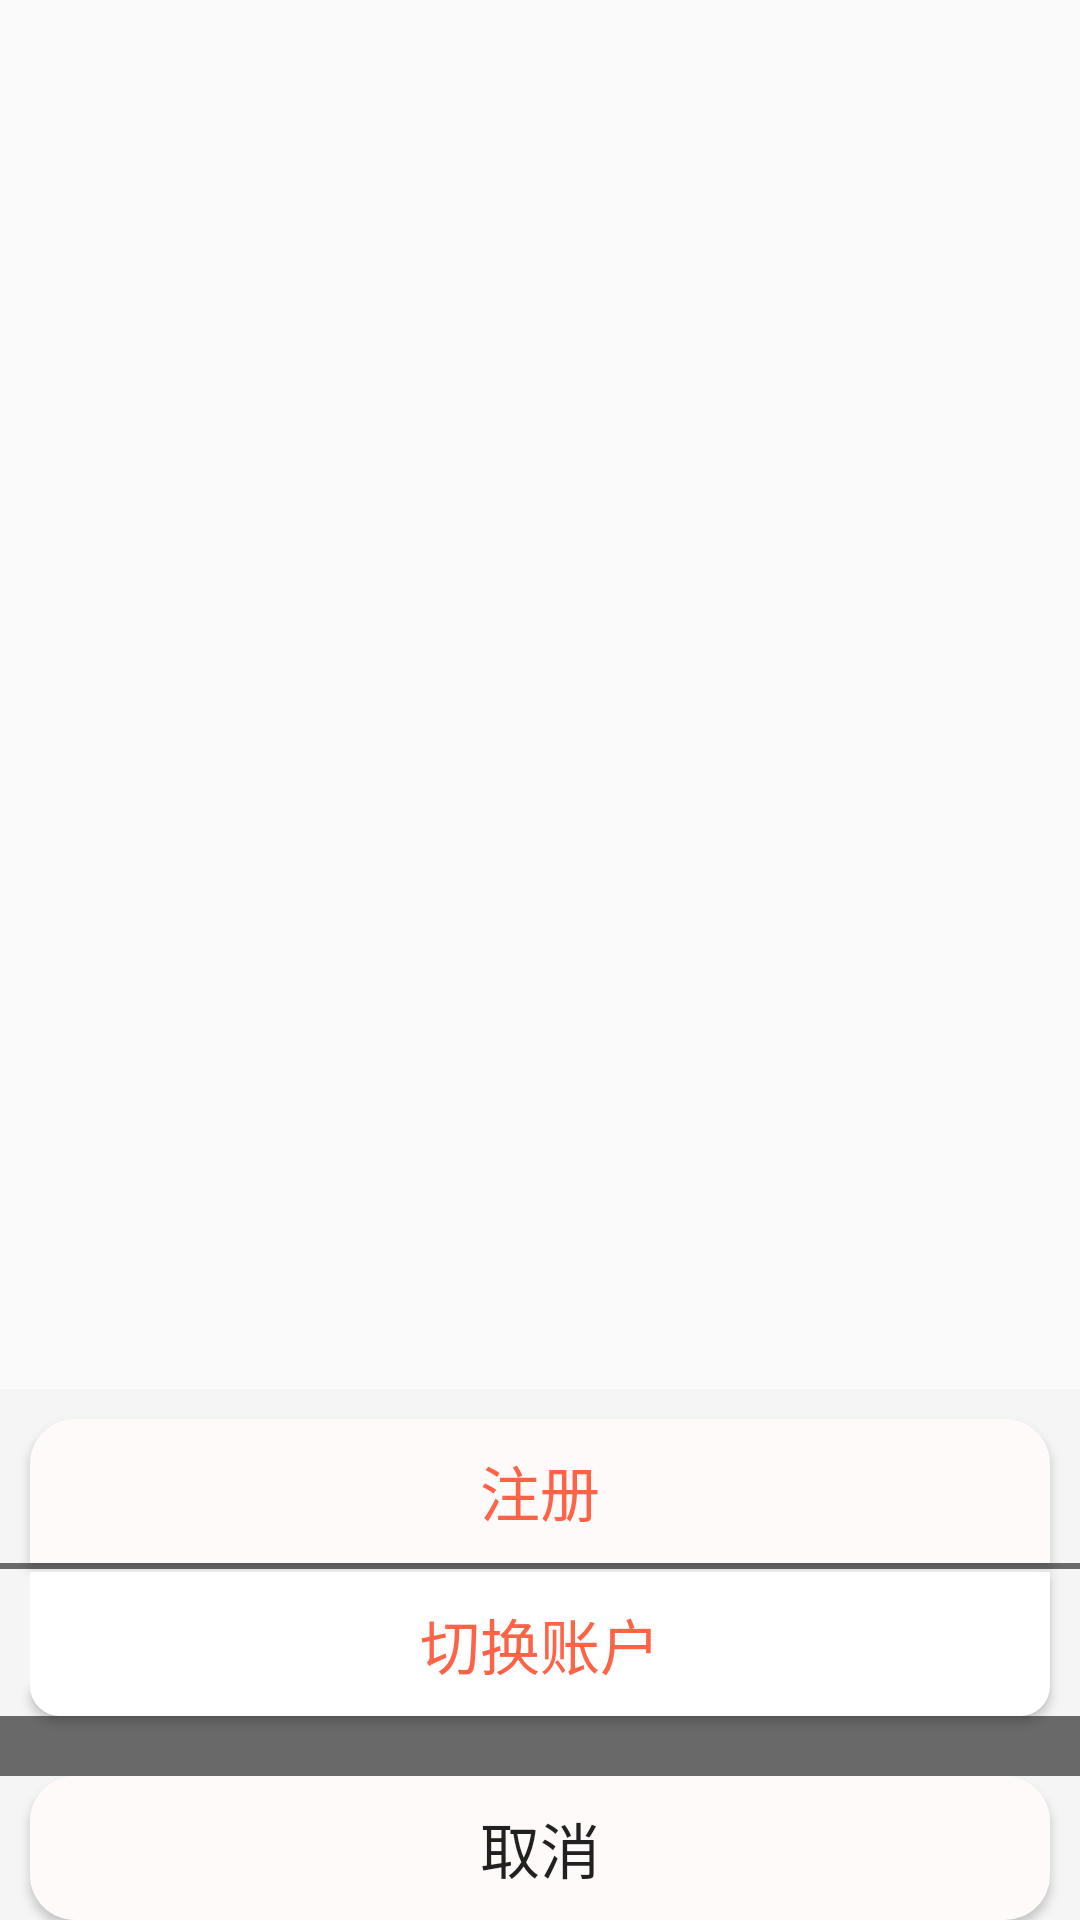

Reconstruct the res/layout file that produces this screen, plus the resources it refers to.
<!-- AndroidManifest.xml: application theme Theme.AppCompat.Light.NoActionBar -->
<!-- res/layout/popup_window.xml -->
<?xml version="1.0" encoding="utf-8"?>
<RelativeLayout android:layout_width="match_parent"
    android:layout_height="match_parent"
    android:gravity="center_horizontal"
    android:orientation="vertical"
    xmlns:android="http://schemas.android.com/apk/res/android" >

<LinearLayout
    android:layout_width="match_parent"
    android:layout_height="wrap_content"
    android:orientation="vertical"
    android:gravity="center_horizontal"
    android:layout_alignParentBottom="true"
    android:background="#F5F5F5"
    android:id="@+id/popupwindow_layout">

    <Button
        android:layout_width="match_parent"
        android:layout_height="wrap_content"
        android:text="注册"
        android:id="@+id/btn_popup_account"
        android:background="@drawable/background_1"
        android:layout_marginTop="10dp"
        android:layout_marginLeft="10dp"
        android:layout_marginRight="10dp"
        android:textColor="#FF6347"
        android:textSize="20dp"/>
    <View
    android:layout_width="match_parent"
    android:layout_height="2dp"
    android:background="#696969"
    android:id="@+id/popup_view1"/>
    <Button
        android:layout_width="match_parent"
        android:layout_height="wrap_content"
        android:text="切换账户"
        android:id="@+id/btn_popup_change"
        android:background="@drawable/background2"
        android:layout_marginTop="1dp"
        android:layout_marginLeft="10dp"
        android:layout_marginRight="10dp"
        android:textColor="#FF6347"
        android:textSize="20dp"/>
    <View
        android:layout_width="match_parent"
        android:layout_height="20dp"
        android:background="#696969"
        android:id="@+id/popup_view2"/>
    <Button
        android:layout_width="match_parent"
        android:layout_height="wrap_content"
        android:text="取消"
        android:id="@+id/btn_popup_cancel"
        android:background="@drawable/background3"
        android:layout_marginLeft="10dp"
        android:layout_marginRight="10dp"
        android:textSize="20dp"/>

</LinearLayout>
</RelativeLayout>
<!-- resources referenced by this layout -->
<resources>
  <!-- drawable background2 (drawable) -->
  <?xml version="1.0" encoding="utf-8"?>
  <shape xmlns:android="http://schemas.android.com/apk/res/android">
      <solid android:color="#ffffff" />
      <corners
          android:bottomRightRadius="10dp"
          android:bottomLeftRadius="10dp"/>
  </shape>
  <!-- drawable background3 (drawable) -->
  <?xml version="1.0" encoding="utf-8"?>
  <shape xmlns:android="http://schemas.android.com/apk/res/android">
      <solid android:color="#FFFAFA"/>
      <corners
          android:topRightRadius="15dp"
          android:topLeftRadius="15dp"
          android:bottomRightRadius="15dp"
          android:bottomLeftRadius="15dp"/>
  </shape>
  <!-- drawable background_1 (drawable) -->
  <?xml version="1.0" encoding="utf-8"?>
  <shape xmlns:android="http://schemas.android.com/apk/res/android">
      <solid android:color="#FFFAFA"/>
      <corners
          android:topRightRadius="15dp"
          android:topLeftRadius="15dp"
          />
  </shape>
</resources>
